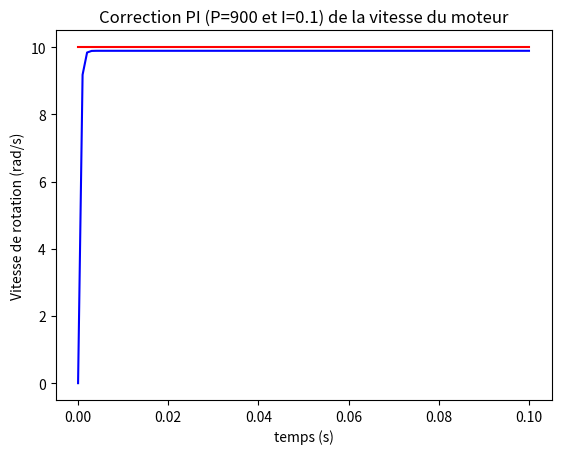

Here is the Python script that generated this plot:
import numpy as np
import matplotlib.pyplot as plt
import sys


class MoteurCC(object):

    def __init__(self, r=1, l=0.001, kc=0.01, ke=0.01, j=0.01, f=0.1):
        self.r = r
        self.l = l
        self.kc = kc
        self.ke = ke
        self.j = j
        self.f = f

    def volt_to_speed (self, um, omega, dt):
        i = (um - self.ke * omega)/self.r
        gamma = self.kc*i
        d_omega = (gamma-self.f*omega)/self.j
        return (dt*d_omega+omega)

    def anal_speed(self, um, t):
        omega = (1-np.exp((-1/self.j)*(self.f+(self.kc*self.ke/self.r))*t))*(self.kc*um/(self.r*self.f+self.kc*self.ke))
        return omega

    def rep_ind(self, omega_init, dt, temps_tot):
        um = 1
        t=0
        temps = [t]
        ome_num = [omega_init]
        ome_ana = [omega_init]
        ome=omega_init

        while t <= temps_tot:

            ome = moteur.volt_to_speed(um, ome, dt)
            ome_num.append(ome)

            ome_ana.append(moteur.anal_speed(um, t))

            t += dt
            temps.append(t)

        plt.plot(temps, ome_ana, 'b')
        plt.plot(temps, ome_num, 'r')
        plt.title("Vitesse de rotation calculée analytiquement (bleu) et numériquement (rouge)")
        plt.xlabel("temps (s)")
        plt.ylabel("Vitesse de rotation (rad/s)")
        plt.show()


class Controleur(object):

    def __init__(self, vitesse_desiree=0, vitesse_actuelle=0):
        self.va = vitesse_actuelle
        self.vd = vitesse_desiree
        self.esp = self.vd-self.va

    def prop(self, p):
        return p*(self.vd-self.va)

    def pi(self, p, i , dt):
        if i <= 0.00000001:
            sys.exit('erreur i = 0')

        prop = self.vd - self.va

        self.esp += (self.vd - self.va)
        inte = (dt/i)*self.esp

        return p*(prop + inte)

    def clear(self):
        self.esp = 0


def Simul_prop(moteur=MoteurCC(), control=Controleur(), p=10, pas=0.1, ttot=2):

    t = 0
    temps = [t]
    omega = 0
    ome = [omega]
    val_des = [control.vd]

    while t <= ttot:
        um = control.prop(p)
        omega = moteur.volt_to_speed(um, omega, dt)
        ome.append(omega)

        control = Controleur(control.vd, omega)
        t += pas
        temps.append(t)
        val_des.append(control.vd)

    plt.plot(temps, ome, 'b')
    plt.plot(temps, val_des, 'r')
    plt.title('Correction proportionnelle (P='+str(p)+ ') de la vitesse du moteur')
    plt.xlabel("temps (s)")
    plt.ylabel("Vitesse de rotation (rad/s)")
    plt.show()


def Simul_pi(moteur=MoteurCC(), control=Controleur(), p=10, i=1, pas=0.1, ttot=2):

    t = 0
    temps = [t]
    omega = 0
    ome = [omega]
    val_des = [control.vd]

    while t <= ttot:
        um = control.pi(p, i, pas)
        omega = moteur.volt_to_speed(um, omega, dt)
        ome.append(omega)

        control = Controleur(control.vd, omega)
        t += pas
        temps.append(t)
        val_des.append(control.vd)

    plt.plot(temps, ome, 'b')
    plt.plot(temps, val_des, 'r')
    plt.title('Correction PI (P='+str(p)+ ' et I='+str(i)+') de la vitesse du moteur')
    plt.xlabel("temps (s)")
    plt.ylabel("Vitesse de rotation (rad/s)")
    plt.show()

    control.clear()


moteur = MoteurCC()
contr = Controleur(10)
P = 900
I = 0.1
dt = 0.001
ttot = 0.1
Simul_pi(moteur, contr, P, I, dt, ttot)
# Simul_prop(moteur, contr, P, dt, ttot)

